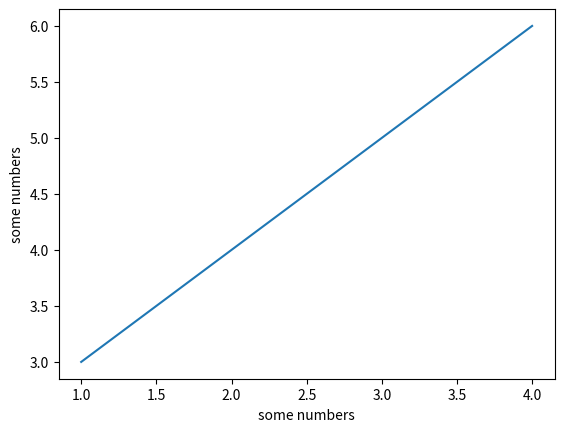

Write the Python code that produced this figure. (Note: this script raises an exception after producing the figure.)

import matplotlib.pyplot as plt
import matplotlib.mlab as mlab


# Line plot
plt.plot([1,2,3,4],[3,4,5,6])
plt.xlabel('some numbers')
plt.ylabel('some numbers')
plt.show()


### Adding elements to line plots
t = np.arange(0.0, 2.0, 0.01) # Generate equally space numbers between 0 and 2
s = 1 + np.sin(2*np.pi*t)  # Apply sin function to the random numbers
plt.plot(t, s)

plt.xlabel('time (s)')
plt.ylabel('voltage (mV)')
plt.title('About as simple as it gets, folks')
plt.grid(True)
plt.savefig("test.png") # Save a plot. Check the directory
plt.show()

#Bar Plot

y = [3, 10, 7, 5, 3, 4.5, 6, 8.1]
x = range(len(y))
width = 1/1.5
plt.bar(x, y, width, color="blue")
plt.show()

#Scatter Plot

N = 50
# Generate random numbers
x = np.random.rand(N)
y = np.random.rand(N)
colors = np.random.rand(N)
area = np.pi * (15 * np.random.rand(N))**2  # 0 to 15 point radii

plt.scatter(x, y, s=area, c=colors, alpha=0.5)
plt.show()

#Histogram
mu, sigma = 100, 15
x = mu + sigma*np.random.randn(10000) # Generate random values with some distribution

# the histogram of the data
n, bins, patches = plt.hist(x, 50, normed=1, facecolor='green', alpha=0.75)

# add a 'best fit' line
y = mlab.normpdf( bins, mu, sigma)
l = plt.plot(bins, y, 'r--', linewidth=1)

plt.xlabel('Smarts')
plt.ylabel('Probability')
plt.title(r'$\mathrm{Histogram\ of\ IQ:}\ \mu=100,\ \sigma=15$')
plt.axis([40, 160, 0, 0.03])
plt.grid(True)

plt.show()

#Pie Chart

# Pie chart, where the slices will be ordered and plotted counter-clockwise:
labels = 'Frogs', 'Hogs', 'Dogs', 'Logs'
sizes = [15, 30, 45, 10]
explode = (0, 0.1, 0, 0)  # only "explode" the 2nd slice (i.e. 'Hogs')

fig1, ax1 = plt.subplots()
ax1.pie(sizes, explode=explode, labels=labels, autopct='%1.1f%%',
        shadow=True, startangle=90)
ax1.axis('equal')  # Equal aspect ratio ensures that pie is drawn as a circle.

plt.show()


